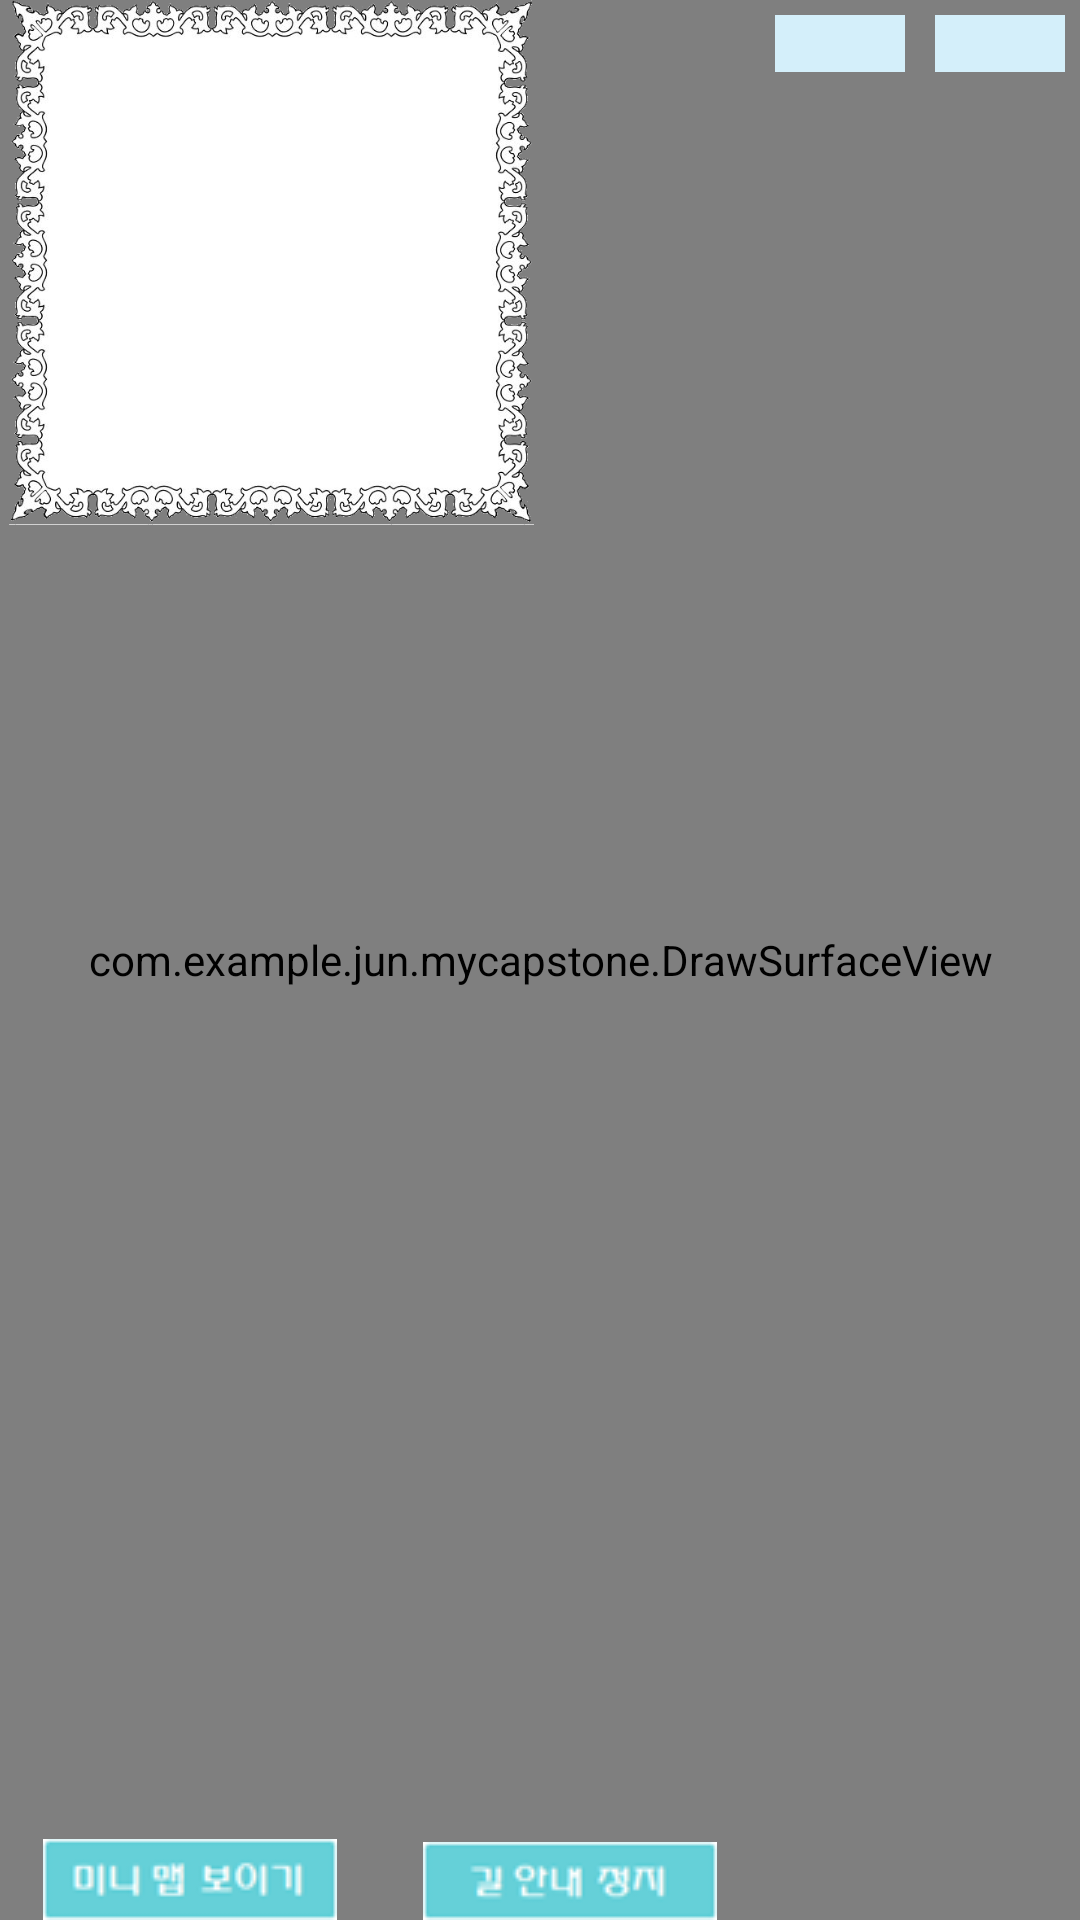

Here is an Android app screen rendered from its layout file. Give the layout XML and the strings, colors and styles it references.
<!-- AndroidManifest.xml: application theme AppTheme -->
<!-- res/layout/activity_navigation_2__start_navi.xml -->
<?xml version="1.0" encoding="utf-8"?>
<FrameLayout xmlns:android="http://schemas.android.com/apk/res/android"
    android:id="@+id/activity_main"
    android:layout_width="match_parent"
    android:layout_height="match_parent"
    android:orientation="vertical" >

    <com.example.jun.mycapstone.CameraSurfaceView
        android:id="@+id/cameraSurfaceView"
        android:layout_width="fill_parent"
        android:layout_height="fill_parent" />

    <com.example.jun.mycapstone.DrawSurfaceView
        android:id="@+id/drawSurfaceView"
        android:layout_width="fill_parent"
        android:layout_height="fill_parent" />

    <RelativeLayout
        android:id="@+id/tmap_layout3"
        android:layout_width="181dp"
        android:layout_height="175dp"
        android:visibility="visible">
        <ImageView
            android:layout_width="match_parent"
            android:layout_height="match_parent"
            android:src="@drawable/outline"/>
    </RelativeLayout>

    <RelativeLayout
        android:id="@+id/tmap_layout2"
        android:layout_width="161dp"
        android:layout_height="155dp"
        android:layout_margin="10dp"
        android:visibility="visible">
    </RelativeLayout>


    <LinearLayout
        android:layout_width="match_parent"
        android:layout_height="match_parent">

        <ImageButton
            android:id="@+id/minimap"
            android:layout_width="wrap_content"
            android:layout_height="wrap_content"
            android:layout_gravity="bottom"
            android:layout_weight="1"
            android:background="#00ff0000"
            android:src="@drawable/minisee" />

        <ImageButton
            android:id="@+id/stop_navi"
            android:layout_width="wrap_content"
            android:layout_height="wrap_content"
            android:layout_gravity="bottom"
            android:layout_weight="1"
            android:background="#00ff0000"
            android:src="@drawable/navistop"/>

        <TextView
            android:id="@+id/turnTypeDis"
            android:layout_width="wrap_content"
            android:layout_height="wrap_content"
            android:layout_weight="1.5"
            android:layout_margin="5dp"
            android:background="#FFD4EFFA"
            />

        <TextView
            android:id="@+id/endDis"
            android:layout_width="wrap_content"
            android:layout_height="wrap_content"
            android:layout_weight="1.5"
            android:layout_margin="5dp"
            android:background="#FFD4EFFA"
            />
    </LinearLayout>

</FrameLayout>
<!-- resources referenced by this layout -->
<resources>
  <!-- drawable minisee: png bitmap (drawable, 2045 bytes) -->
  <!-- drawable navistop: png bitmap (drawable, 1984 bytes) -->
  <!-- drawable outline: png bitmap (drawable, 112166 bytes) -->
  <style name="AppTheme" parent="Theme.AppCompat.Light.DarkActionBar">
          
          <item name="colorPrimary">@color/colorPrimary</item>
          <item name="colorPrimaryDark">@color/colorPrimaryDark</item>
          <item name="colorAccent">@color/colorAccent</item>
          <item name="windowNoTitle">true</item>
      </style>
  <!-- not gathered from this repository: default colours our renderer supplied (Android Studio template values) -->
  <color name="colorPrimary">#FF6200EE</color>
  <color name="colorPrimaryDark">#FF3700B3</color>
  <color name="colorAccent">#FF03DAC5</color>
</resources>
